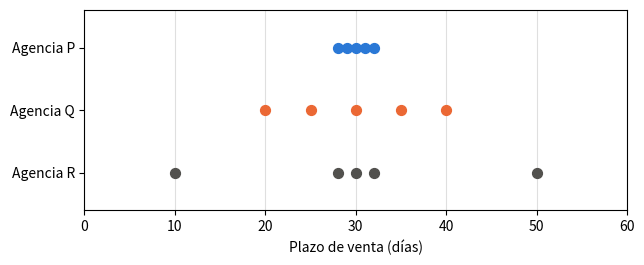
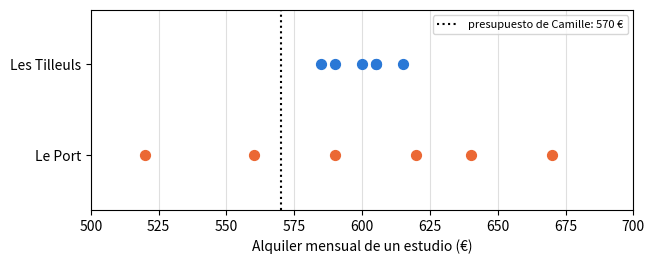
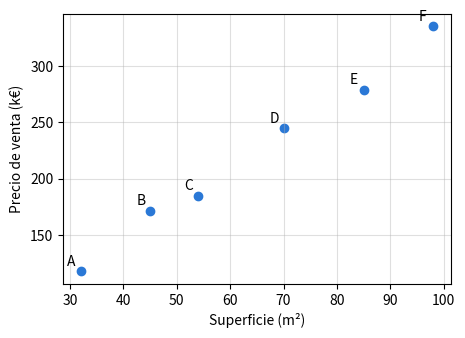
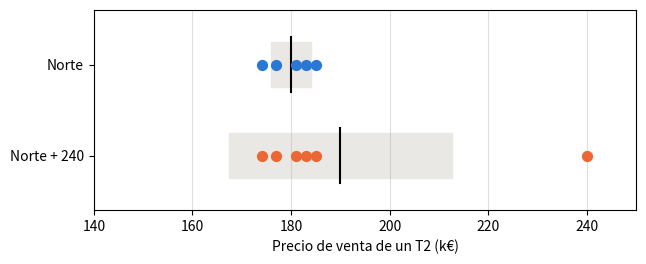

Here is the Python script that generated these plots, in order: (Note: this script raises an exception after producing the figures.)
import numpy as np
import pandas as pd
import matplotlib.pyplot as plt

plt.rcParams['figure.figsize'] = (7, 2.6)
# Colores del libro: un color = un papel (observado, predicho, desviación, recta del colega)
BLUE, ORANGE, RESIDUAL, GREEN = '#2a78d6', '#eb6834', '#c2185b', '#2e8b57'

# Datos del capítulo 1, copiados de los archivos CSV del libro (no modificar)

# D0.1 — las seis viviendas de la apertura
homes = pd.DataFrame({
    'home':   ['A', 'B', 'C', 'D', 'E', 'F'],
    'floor_area': [32, 45, 54, 70, 85, 98],
    'price':  [118, 172, 185, 245, 279, 335],
})

# D1.1 — precios de venta de los T2 (dos habitaciones, k€), lección 1.1
north = [174, 177, 181, 183, 185]
south  = [150, 165, 185, 195, 205]

# D1.2 — registro de ventas del barrio Sur, lecciones 1.2 a 1.5
sales_log = pd.DataFrame({
    'sale':       ['S01', 'S02', 'S03', 'S04', 'S05', 'S06', 'S07', 'S08', 'S09', 'S10', 'S11', 'S12', 'S13'],
    'rooms':      [1, 1, 2, 2, 2, 2, 2, 3, 3, 3, 4, 4, 4],
    'floor_area':  [24, 27, 43, 40, 44, 46, 52, 61, 64, 70, 82, 88, 95],
    'energy_class':         ['D', 'C', 'F', 'D', 'C', 'D', 'C', 'E', 'D', 'B', 'E', 'C', 'G'],
    'price':   [96, 108, 150, 165, 185, 195, 205, 228, 241, 276, 289, 318, 260],
    'days_to_sell': [9, 18, 97, 21, 26, 23, 31, 14, 35, 28, 42, 58, 183],
})

# D1.5 — precio por m² según la planta (k€/m²), lección 1.5
floors = pd.DataFrame({
    'floor':        [0, 1, 2, 3, 4, 5, 6],
    'price_per_m2': [3.0, 3.3, 3.5, 3.6, 3.5, 3.3, 3.0],
})

# D1.E1 — plazos de venta de tres agencias (días), ejercicio 1.1
agency_delays = {'P': [28, 29, 30, 31, 32], 'Q': [20, 25, 30, 35, 40], 'R': [10, 28, 30, 32, 50]}

# D1.E2 — alquileres mensuales de los estudios (€), ejercicio 1.2
tilleuls = [585, 590, 600, 605, 605, 615]
port     = [520, 560, 590, 620, 640, 670]

# Herramientas proporcionadas: no tienes que modificarlas

def book_quartiles(values):
    """Q1 y Q3 según la regla del libro (ecuación 1.5): rangos ⌈n/4⌉ y ⌈3n/4⌉."""
    x = sorted(values)
    n = len(x)
    rank_q1 = -(-n // 4)          # n/4 redondeado al entero superior
    rank_q3 = -(-3 * n // 4)      # 3n/4 redondeado al entero superior
    return x[rank_q1 - 1], x[rank_q3 - 1]   # rango 1 = posición 0 en Python


def dot_rows(series, xlabel, bands=None, ax=None):
    """Una fila de puntos por serie, como en las figuras de la lección 1.1.
    bands: diccionario {nombre: (media, desviación típica)} para dibujar media ± desviación típica."""
    if ax is None:
        fig, ax = plt.subplots()
    names = list(series)
    colors = [BLUE, ORANGE, '#52514e']
    for i, name in enumerate(names):
        y = len(names) - 1 - i
        if bands and name in bands:
            m, s = bands[name]
            ax.add_patch(plt.Rectangle((m - s, y - 0.25), 2 * s, 0.5, color='#e9e8e4'))
            ax.plot([m, m], [y - 0.3, y + 0.3], color='black')
        ax.scatter(series[name], [y] * len(series[name]), s=50,
                   color=colors[i % 3], zorder=3)
    ax.set_yticks(range(len(names)), list(reversed(names)))
    ax.set_ylim(-0.6, len(names) - 0.4)
    ax.set_xlabel(xlabel)
    ax.grid(axis='x', alpha=0.4)
    return ax

# Lección 1.1 — media, varianza y desviación típica (división por n)
for name, one_series in [('Norte', north), ('Sur', south)]:
    print(f'{name}: media = {np.mean(one_series):g} k€, varianza = {np.var(one_series, ddof=0):g} k€², '
          f'desviación típica = {np.std(one_series, ddof=0):g} k€')

# Lección 1.2 — frecuencias por clase energética (variable cualitativa ordinal)
sales_log['energy_class'].value_counts().reindex(list('ABCDEFG'), fill_value=0)

# Lección 1.3 — media, mediana y cuartiles de los plazos
d = sales_log['days_to_sell']
print('media:', d.mean(), ' mediana:', d.median())
print('sin S13: media', d[sales_log['sale'] != 'S13'].mean(),
      ' mediana', d[sales_log['sale'] != 'S13'].median())
print('cuartiles, regla del libro (ecuación 1.5):', book_quartiles(d))
print('cuartiles, NumPy por defecto (interpolación):', np.quantile(d, [0.25, 0.75]))

# Lección 1.4 — puntuaciones estandarizadas (ecuación 1.6, desviación típica con división por n)
for name, one_series, sale in [('Norte', north, 188), ('Sur', south, 210)]:
    m, s = np.mean(one_series), np.std(one_series, ddof=0)
    print(f'{name}: z de la serie = {np.round((np.array(one_series) - m) / s, 4)}, '
          f'z de la venta a {sale} k€ = {(sale - m) / s:g}')

# Lección 1.5 — covarianza y correlación de los cinco T2 del Sur (división por n)
t2 = sales_log[sales_log['rooms'] == 2]
x, y = t2['floor_area'].to_numpy(float), t2['price'].to_numpy(float)
cov = np.mean((x - x.mean()) * (y - y.mean()))
print('covarianza:', cov, 'm²·k€   r:', cov / (x.std(ddof=0) * y.std(ddof=0)))
print('r con np.corrcoef:', np.corrcoef(x, y)[0, 1].round(4))
print('r planta / precio por m²:', np.corrcoef(floors['floor'], floors['price_per_m2'])[0, 1].round(4))

dot_rows({f'Agencia {a}': v for a, v in agency_delays.items()},
                  'Plazo de venta (días)')
plt.xlim(0, 60)
plt.show()

estimated_mean = {'P': 30, 'Q': 30, 'R': 30}   # en días
spread_order = ['P', 'Q', 'R']

# Verificación (división por n)
for a, v in agency_delays.items():
    print(f'Agencia {a}: media = {np.mean(v):g} d, desviación típica = {np.std(v, ddof=0):.2f} d')
true_order = sorted(agency_delays, key=lambda a: np.std(agency_delays[a]))
if spread_order is None or None in estimated_mean.values():
    print('Completa la celda anterior.')
else:
    print('Orden de dispersión:', 'correcto' if spread_order == true_order else 'revisar')

close_to_Q = 1
close_to_R = 3

# Verificación
for a, yours in [('Q', close_to_Q), ('R', close_to_R)]:
    v = np.array(agency_delays[a])
    truth = int(np.sum(np.abs(v - v.mean()) <= 2))
    if yours is None:
        print(f'Agencia {a}: aún sin completar.')
    else:
        print(f"Agencia {a}: {'correcto' if yours == truth else 'revisar'}")

dot_rows({'Les Tilleuls': tilleuls, 'Le Port': port}, "Alquiler mensual de un estudio (€)")
plt.axvline(570, color='black', linestyle=':', label='presupuesto de Camille: 570 €')
plt.xlim(500, 700)
plt.legend(loc='upper right', fontsize=8)
plt.show()

affordable = {
    570: {'Les Tilleuls': 0, 'Le Port': 2},
    620: {'Les Tilleuls': 6, 'Le Port': 4},
}

# Verificación: `<=` produce verdadero/falso, np.sum cuenta los «verdadero»
for budget, answers in affordable.items():
    for name, one_series in [('Les Tilleuls', tilleuls), ('Le Port', port)]:
        truth = int(np.sum(np.array(one_series) <= budget))
        yours = answers[name]
        status = 'aún sin completar' if yours is None else ('correcto' if yours == truth else 'revisar')
        print(f'Presupuesto {budget} €, {name}: {status}')

mean_tilleuls_by_hand = 600
mean_port_by_hand = 600

# Verificación
for name, one_series, yours in [('Les Tilleuls', tilleuls, mean_tilleuls_by_hand),
                              ('Le Port', port, mean_port_by_hand)]:
    if yours is None:
        print(f'{name}: completa la celda anterior.')
    else:
        ok = np.isclose(yours, np.mean(one_series))
        print(f"{name}: {'correcto' if ok else 'revisar'} (tu valor: {yours} €)")

variance_tilleuls_by_hand = 100   # en €²
variance_port_by_hand = 2500      # en €²
std_tilleuls_by_hand = 10  # en €
std_port_by_hand = 50      # en €

# Verificación (división por n: ddof=0)
your_values = {
    'varianza Tilleuls': (variance_tilleuls_by_hand, np.var(tilleuls, ddof=0)),
    'varianza Port': (variance_port_by_hand, np.var(port, ddof=0)),
    'desviación típica Tilleuls': (std_tilleuls_by_hand, np.std(tilleuls, ddof=0)),
    'desviación típica Port': (std_port_by_hand, np.std(port, ddof=0)),
}
for name, (yours, expected) in your_values.items():
    if yours is None:
        print(f'{name}: aún sin completar.')
    else:
        print(f"{name}: {'correcto' if np.isclose(yours, expected) else 'revisar'}")

# Ejercicio 1.2 e)
def std_dev(values):
    """Desviación típica de una serie, con división por n (ecuación 1.3)."""
    x = np.array(values, dtype=float)
    n = len(x)
    mean = np.sum(x) / n               # ecuación 1.1
    deviations = x - mean                  # una resta por valor
    variance = np.sum(deviations ** 2) / n    # ecuación 1.2
    return np.sqrt(variance)              # vuelta a euros

# Verificación: ejecuta esta celda sin modificarla
if std_dev(tilleuls) is None:
    print('La función todavía devuelve None: complétala.')
else:
    for name, one_series, expected in [('Les Tilleuls', tilleuls, 10.0), ('Le Port', port, 50.0)]:
        obtained = std_dev(one_series)
        status = 'correcto' if np.isclose(obtained, expected) else f'revisar (esperado: {expected})'
        print(f'{name}: {obtained:.2f} € → {status}')

rents = pd.DataFrame({'Les Tilleuls': tilleuls, 'Le Port': port})
print('pandas, por defecto (división por n − 1):', rents.std().round(2).to_dict())
print('pandas, ddof=0 (división por n)         :', rents.std(ddof=0).round(2).to_dict())

z_north = (196 - 180) / 4     # = 4
z_south = (196 - 180) / 20     # = 0,8
south_price_as_unusual = 180 + 4 * 20   # = 260 k€

# Verificación (desviación típica con división por n)
expected_values = {
    'z Norte': (z_north, (196 - np.mean(north)) / np.std(north, ddof=0)),
    'z Sur': (z_south, (196 - np.mean(south)) / np.std(south, ddof=0)),
    'precio Sur equivalente': (south_price_as_unusual,
                            np.mean(south) + (196 - np.mean(north)) / np.std(north, ddof=0) * np.std(south, ddof=0)),
}
for name, (yours, truth) in expected_values.items():
    status = 'aún sin completar' if yours is None else ('correcto' if np.isclose(yours, truth) else 'revisar')
    print(f'{name}: {status}')

plt.figure(figsize=(5, 3.5))
plt.scatter(homes['floor_area'], homes['price'], color=BLUE)
for _, l in homes.iterrows():
    plt.annotate(l['home'], (l['floor_area'], l['price']), xytext=(-10, 4), textcoords='offset points')
plt.xlabel('Superficie (m²)')
plt.ylabel('Precio de venta (k€)')
plt.grid(alpha=0.4)
plt.show()

x = homes['floor_area'].to_numpy(dtype=float)
y = homes['price'].to_numpy(dtype=float)
n = len(x)

products = (x - x.mean()) * (y - y.mean())          # un producto por vivienda
covariance = np.sum(products) / n                   # ecuación 1.7
r = covariance / (x.std(ddof=0) * y.std(ddof=0))    # ecuación 1.8

# Verificación
if r is None or covariance is None:
    print('Completa la celda anterior.')
else:
    print('covarianza:', round(covariance, 2), 'm²·k€ →',
          'correcto' if np.isclose(covariance, 1637.5) else 'revisar (esperado: 1637,5)')
    print('r:', round(r, 4), '→', 'correcto' if np.isclose(r, np.corrcoef(x, y)[0, 1]) else 'revisar')

print('np.cov por defecto (división por n − 1):', np.cov(x, y)[0, 1])
print('np.cov con bias=True (división por n)  :', np.cov(x, y, bias=True)[0, 1])

north_plus = north + [240]
print('Norte:', sorted(north))
print('Norte con la venta a 240 k€:', sorted(north_plus))

def summary(one_series):
    q1, q3 = book_quartiles(one_series)
    return {
        'mean': np.mean(one_series),
        'median': np.median(one_series),
        'std_dev': np.std(one_series, ddof=0),   # división por n
        'iqr': q3 - q1,
    }

table = pd.DataFrame({'Norte (5 ventas)': summary(north), 'Norte+240 k€ (6 ventas)': summary(north_plus),
                        'Sur (5 ventas)': summary(south)})
if table.isna().any().any():
    print('Completa la función summary.')
else:
    expected = {'mean': (180, 190), 'median': (181, 182), 'std_dev': (4, 22.66),
               'iqr': (6, 8)}
    for k, (before, after) in expected.items():
        ok = np.isclose(table.loc[k].iloc[0], before) and np.isclose(table.loc[k].iloc[1], after, atol=0.005)
        print(f"{k}: {'correcto' if ok else 'revisar'}")
table.round(2)

# Las dos series según el modelo de la figura «media ± desviación típica» de la lección 1.1
if table.isna().any().any():
    print('Completa la función summary para mostrar el gráfico.')
else:
    dot_rows({'Norte': north, 'Norte + 240': north_plus},
                      'Precio de venta de un T2 (k€)',
                      bands={'Norte': (np.mean(north), np.std(north, ddof=0)),
                              'Norte + 240': (np.mean(north_plus), np.std(north_plus, ddof=0))})
    plt.xlim(140, 250)
    plt.show()

price = homes['price'].to_numpy(dtype=float)
floor_area = homes['floor_area'].to_numpy(dtype=float)

eye_line_errors = price - (3 * floor_area + 30)
lazy_line_errors = price - 222

# Los tres indicadores de la pregunta b) (desviación típica: división por n)
if eye_line_errors is None or lazy_line_errors is None:
    print('Completa la celda anterior.')
else:
    indicators = pd.DataFrame({
        name: {'media de las desviaciones con signo': e.mean(),
              'media de las desviaciones en valor absoluto': np.abs(e).mean(),
              'desviación típica de las desviaciones con signo': e.std(ddof=0)}
        for name, e in [('recta a ojo', eye_line_errors), ('recta perezosa', lazy_line_errors)]
    })
    print('desviaciones, recta a ojo    :', eye_line_errors)
    print('desviaciones, recta perezosa :', lazy_line_errors)
    print('verificación:', 'correcto' if np.allclose(indicators.iloc[:, 0], [1/3, 44/6, 7.5645], atol=1e-3)
          and np.allclose(indicators.iloc[:, 1], [1/3, 64, 72.1472], atol=1e-3) else 'revisar')
    display(indicators.round(2))

if eye_line_errors is not None and lazy_line_errors is not None:
    fig, ax = plt.subplots(figsize=(7, 3))
    ax.axhline(0, color='black', linewidth=1)
    ax.scatter(floor_area - 0.8, eye_line_errors, color=ORANGE, label="recta a ojo")
    ax.scatter(floor_area + 0.8, lazy_line_errors, color=BLUE, marker='s', label='recta perezosa')
    ax.set_xlabel('Superficie (m²)')
    ax.set_ylabel('Desviación observado − predicho (k€)')
    ax.legend()
    ax.grid(alpha=0.4)
    plt.show()

# Control de d): la desviación típica de las desviaciones de la recta perezosa es igual a la de los precios
if lazy_line_errors is not None:
    print(round(lazy_line_errors.std(ddof=0), 4), round(price.std(ddof=0), 4))
